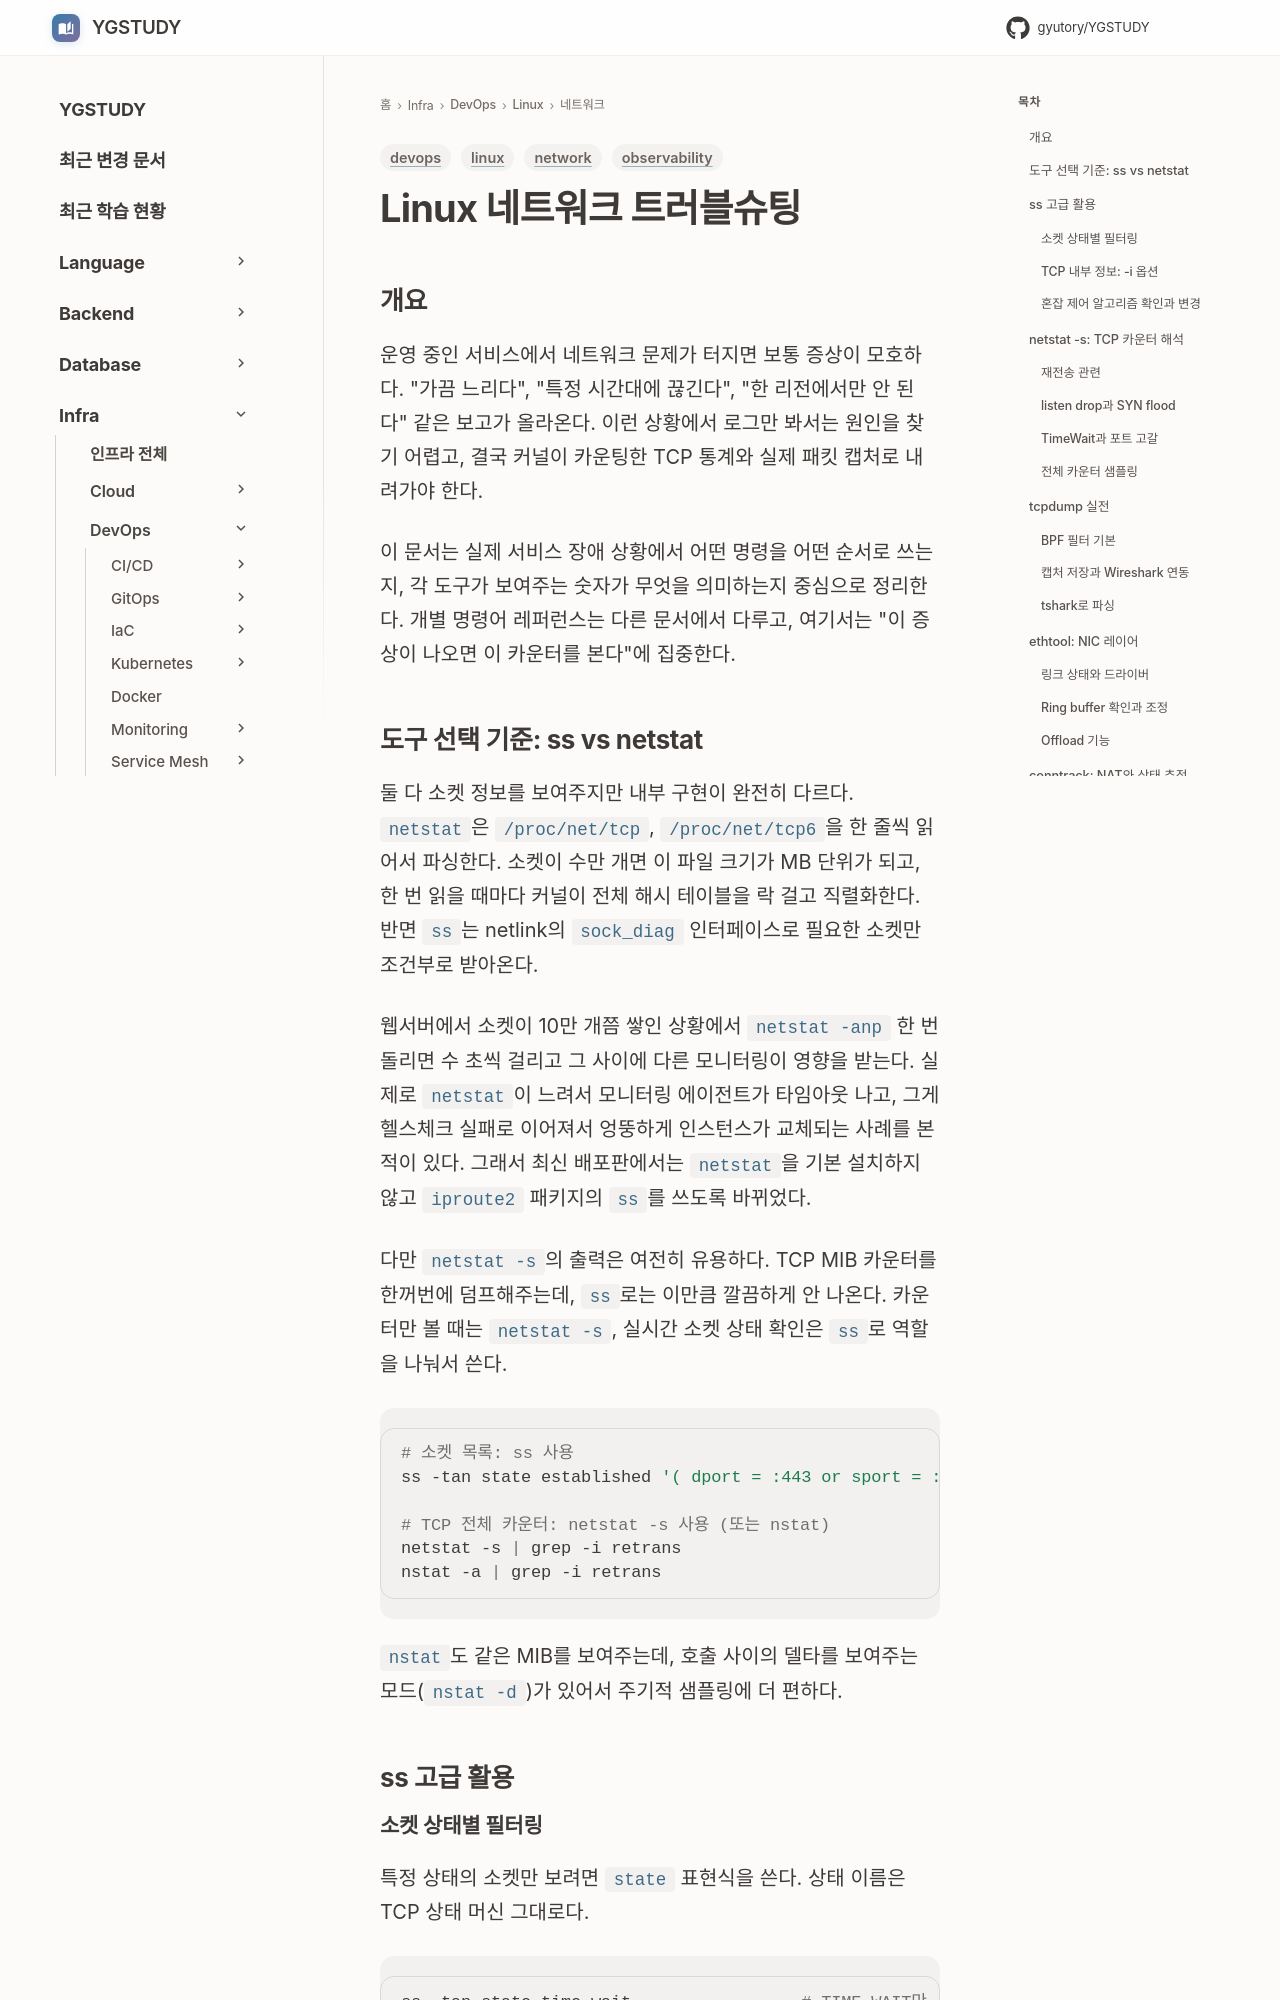

repository: GYUTORY/YGSTUDY · page: DevOps/Linux/네트워크/네트워크_트러블슈팅/index.html · generator: mkdocs

---
title: Linux 네트워크 트러블슈팅
tags: [linux, network, observability, devops]
updated: 2026-04-23
---

# Linux 네트워크 트러블슈팅

## 개요

운영 중인 서비스에서 네트워크 문제가 터지면 보통 증상이 모호하다. "가끔 느리다", "특정 시간대에 끊긴다", "한 리전에서만 안 된다" 같은 보고가 올라온다. 이런 상황에서 로그만 봐서는 원인을 찾기 어렵고, 결국 커널이 카운팅한 TCP 통계와 실제 패킷 캡처로 내려가야 한다.

이 문서는 실제 서비스 장애 상황에서 어떤 명령을 어떤 순서로 쓰는지, 각 도구가 보여주는 숫자가 무엇을 의미하는지 중심으로 정리한다. 개별 명령어 레퍼런스는 다른 문서에서 다루고, 여기서는 "이 증상이 나오면 이 카운터를 본다"에 집중한다.

## 도구 선택 기준: ss vs netstat

둘 다 소켓 정보를 보여주지만 내부 구현이 완전히 다르다. `netstat`은 `/proc/net/tcp`, `/proc/net/tcp6`을 한 줄씩 읽어서 파싱한다. 소켓이 수만 개면 이 파일 크기가 MB 단위가 되고, 한 번 읽을 때마다 커널이 전체 해시 테이블을 락 걸고 직렬화한다. 반면 `ss`는 netlink의 `sock_diag` 인터페이스로 필요한 소켓만 조건부로 받아온다.

웹서버에서 소켓이 10만 개쯤 쌓인 상황에서 `netstat -anp` 한 번 돌리면 수 초씩 걸리고 그 사이에 다른 모니터링이 영향을 받는다. 실제로 `netstat`이 느려서 모니터링 에이전트가 타임아웃 나고, 그게 헬스체크 실패로 이어져서 엉뚱하게 인스턴스가 교체되는 사례를 본 적이 있다. 그래서 최신 배포판에서는 `netstat`을 기본 설치하지 않고 `iproute2` 패키지의 `ss`를 쓰도록 바뀌었다.

다만 `netstat -s`의 출력은 여전히 유용하다. TCP MIB 카운터를 한꺼번에 덤프해주는데, `ss`로는 이만큼 깔끔하게 안 나온다. 카운터만 볼 때는 `netstat -s`, 실시간 소켓 상태 확인은 `ss`로 역할을 나눠서 쓴다.

```bash
# 소켓 목록: ss 사용
ss -tan state established '( dport = :443 or sport = :443 )'

# TCP 전체 카운터: netstat -s 사용 (또는 nstat)
netstat -s | grep -i retrans
nstat -a | grep -i retrans
```

`nstat`도 같은 MIB를 보여주는데, 호출 사이의 델타를 보여주는 모드(`nstat -d`)가 있어서 주기적 샘플링에 더 편하다.

## ss 고급 활용
